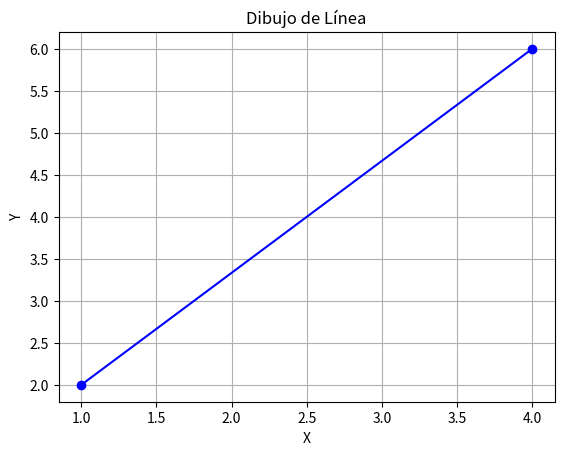

Recreate this plot in Python.
import matplotlib.pyplot as plt

class Linea:
    def __init__(self, x1, y1, x2, y2):
        self.x1 = x1
        self.y1 = y1
        self.x2 = x2
        self.y2 = y2

    def __str__(self):
        return f"Línea de ({self.x1}, {self.y1}) a ({self.x2}, {self.y2})"

    def dibuja_linea(self):
        plt.plot([self.x1, self.x2], [self.y1, self.y2], marker='o', color='b')
        plt.title("Dibujo de Línea")
        plt.xlabel("X")
        plt.ylabel("Y")
        plt.grid(True)
        plt.show()

linea = Linea(1.0, 2.0, 4.0, 6.0)
print(linea)
linea.dibuja_linea()
